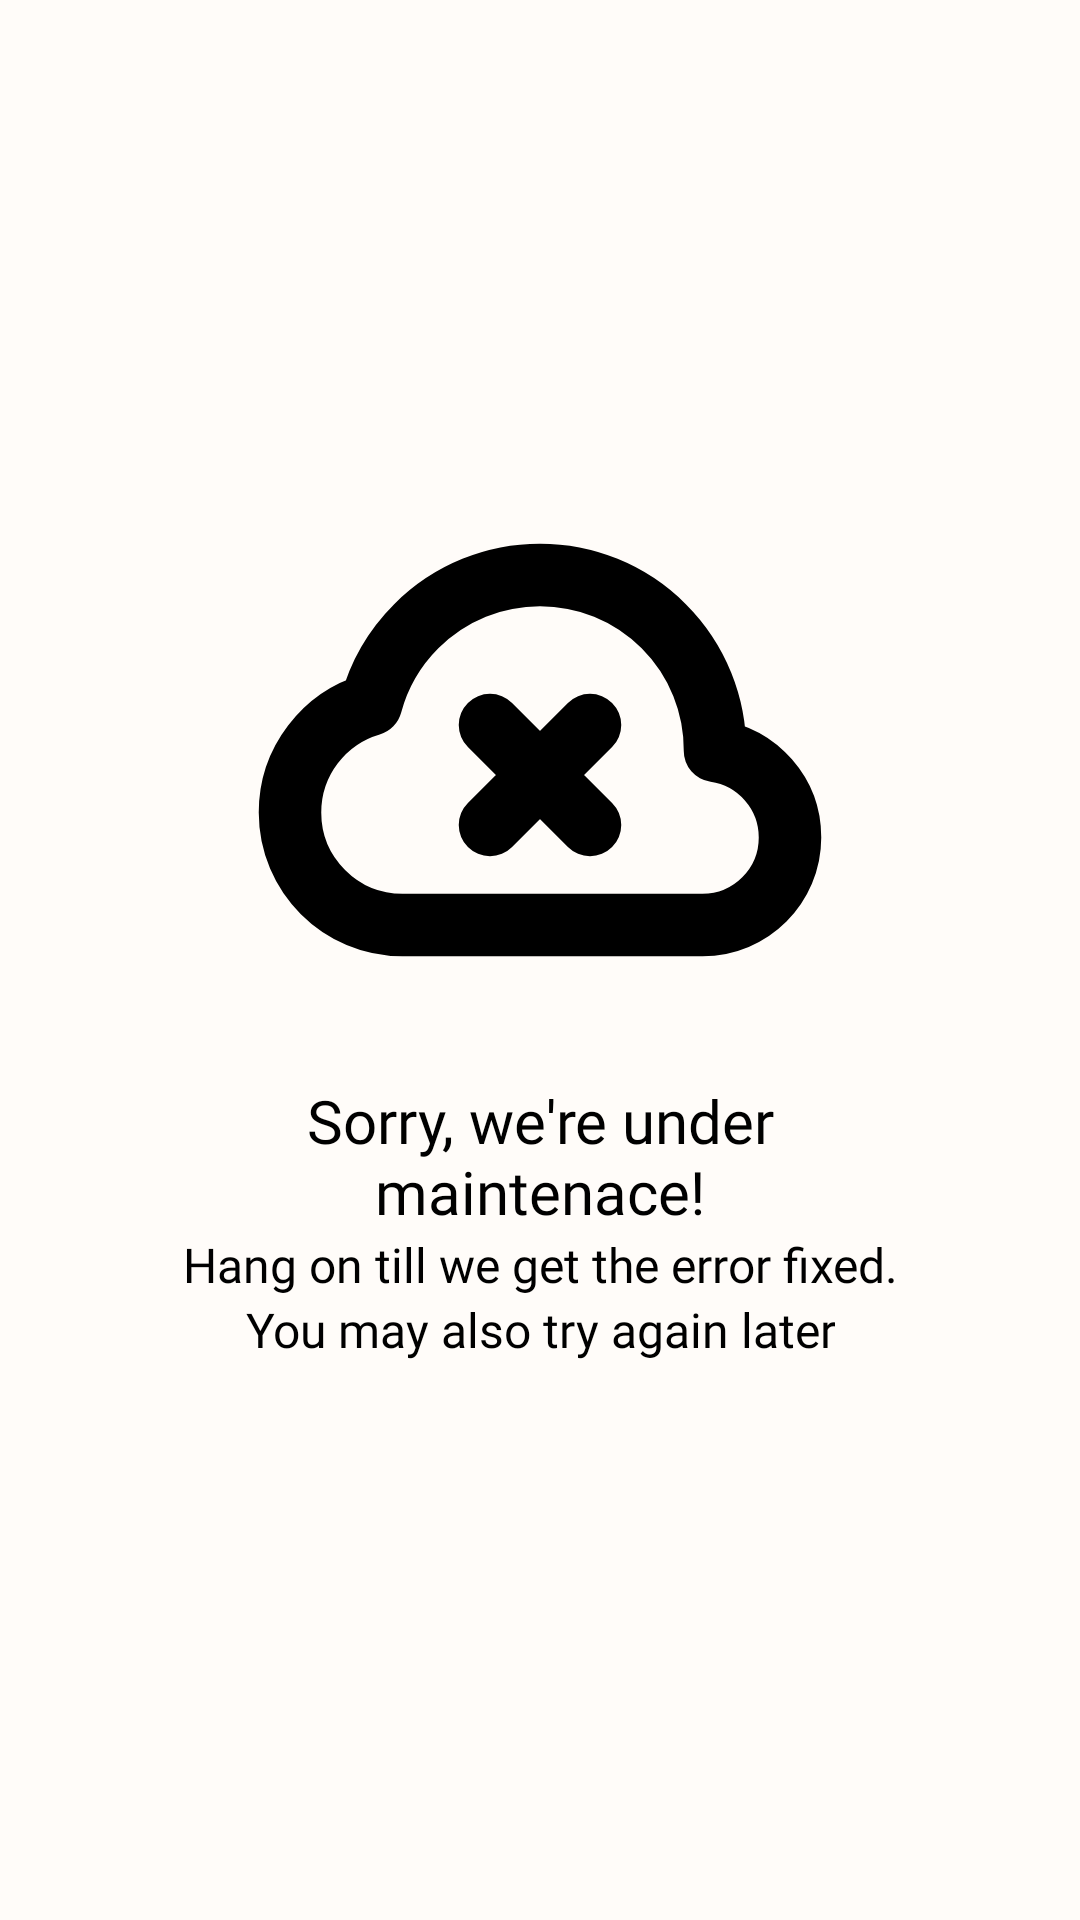

Write the Android layout XML for this screen, with the resource values it uses.
<!-- AndroidManifest.xml: application theme Theme.Batik -->
<!-- res/layout/fragment_settings.xml -->
<?xml version="1.0" encoding="utf-8"?>
<ScrollView xmlns:android="http://schemas.android.com/apk/res/android"
    xmlns:tools="http://schemas.android.com/tools"
    android:layout_width="match_parent"
    android:layout_height="match_parent"
    android:padding="50dp"
    android:background="@color/background"
    tools:context=".ui.settings.SettingsFragment">

    <LinearLayout
        android:layout_width="match_parent"
        android:layout_height="0dp"
        android:orientation="vertical">

        <ImageView
            android:id="@+id/error_icon"
            android:layout_width="match_parent"
            android:layout_height="200dp"
            android:src="@drawable/error_icon"
            android:layout_marginTop="100dp"/>

        <TextView
            android:id="@+id/error_text"
            android:layout_width="wrap_content"
            android:layout_height="wrap_content"
            android:layout_gravity="center"
            android:textColor="@color/black"
            android:layout_marginTop="10dp"
            android:fontFamily="@font/quicksand_bold"
            android:text="@string/error_text"
            android:textAlignment="center"
            android:textSize="20sp" />

        <TextView
            android:id="@+id/error_text1"
            android:layout_width="wrap_content"
            android:layout_height="wrap_content"
            android:layout_gravity="center"
            android:textColor="@color/black"
            android:fontFamily="@font/quicksand_medium"
            android:text="@string/error_text1"
            android:textAlignment="center"
            android:textSize="16sp" />

        <TextView
            android:id="@+id/error_text2"
            android:layout_width="wrap_content"
            android:layout_height="wrap_content"
            android:layout_gravity="center"
            android:textColor="@color/black"
            android:fontFamily="@font/quicksand_medium"
            android:text="@string/error_text2"
            android:textAlignment="center"
            android:textSize="16sp" />

    </LinearLayout>

</ScrollView>
<!-- resources referenced by this layout -->
<resources>
  <color name="background">#FFFFFCF9</color>
  <color name="black">#FF000000</color>
  <!-- drawable error_icon (drawable) -->
  <vector xmlns:android="http://schemas.android.com/apk/res/android"
      android:width="800dp"
      android:height="800dp"
      android:viewportWidth="24"
      android:viewportHeight="24">
    <group>
      <clip-path
          android:pathData="M0,0h24v24h-24z"/>
      <path
          android:pathData="M2,14.5C2,16.985 4.015,19 6.5,19H18.5C20.433,19 22,17.433 22,15.5C22,13.737 20.696,12.278 19,12.035C19.009,10.232 18.326,8.426 16.95,7.05C14.216,4.317 9.784,4.317 7.05,7.05C6.151,7.95 5.547,9.033 5.24,10.179C3.368,10.724 2,12.452 2,14.5Z"
          android:strokeLineJoin="round"
          android:strokeWidth="2.5"
          android:fillColor="#00000000"
          android:strokeColor="#FF000000"/>
      <path
          android:pathData="M10,11L14,15M10,15L14,11"
          android:strokeLineJoin="round"
          android:strokeWidth="2.5"
          android:fillColor="#00000000"
          android:strokeColor="#FF000000"
          android:strokeLineCap="round"/>
    </group>
  </vector>
  <string name="error_text">Sorry, we\'re under maintenace!</string>
  <string name="error_text1">Hang on till we get the error fixed.</string>
  <string name="error_text2">You may also try again later</string>
  <style name="Theme.Batik" parent="Theme.MaterialComponents.DayNight.NoActionBar">
          
          <item name="colorPrimary">@color/btn</item>
          <item name="colorPrimaryVariant">@color/white</item>
          <item name="colorOnPrimary">@color/white</item>
          
          <item name="colorSecondary">@color/teal_200</item>
          <item name="colorSecondaryVariant">@color/teal_700</item>
          <item name="colorOnSecondary">@color/black</item>
          
          <item name="android:statusBarColor">?attr/colorPrimaryVariant</item>
          
      </style>
  <color name="btn">#FF704214</color>
  <color name="white">#FFFFFFFF</color>
  <color name="teal_200">#FF03DAC5</color>
  <color name="teal_700">#FF018786</color>
</resources>
